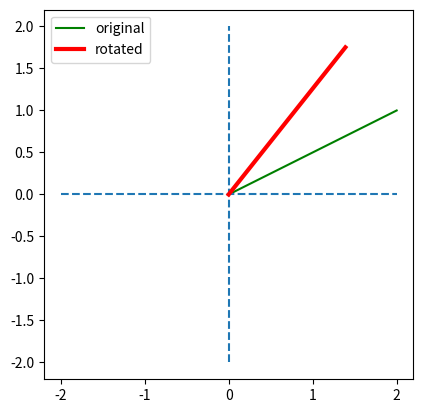

The script that saved this image:
""" Solution to Exercise 'Rotation', Chapter 'Python' """

# author:   Thomas Haslwanter
# date:     Sept-2021

# Import the required packages
import numpy as np
import matplotlib.pyplot as plt


def rotate_me(in_vector:np.ndarray, alpha:float) -> np.ndarray:
    """Function that rotates a vector in 2 dimensions
    
    Parameters
    ----------
    in_vector : vector (2,) or array (:,2)
                vector(s) to be rotated
    alpha : rotation angle [deg]
    
    Returns
    -------
    rotated_vector : vector (2,) or array (:,2)
                rotated vector
    
    Examples
    --------
    perpendicular = rotate_me([1,2], 90)
    
    """
    
    alpha_rad = np.deg2rad(alpha)
    R = np.array([[np.cos(alpha_rad), -np.sin(alpha_rad)],
    [np.sin(alpha_rad), np.cos(alpha_rad)]])
    return R @ in_vector


if __name__ == '__main__':
    
    vector = [2,1]
    # Draw a green line from [0,0] to [2,1]
    plt.plot([0,vector[0]], [0, vector[1]], 'g', label='original')
    
    # Coordinate system
    plt.hlines(0, -2, 2, linestyles='dashed')
    plt.vlines(0, -2, 2, linestyles='dashed')
    
    # Make sure that the x/y dimensions are equally drawn
    cur_axis = plt.gca()
    cur_axis.set_aspect('equal')
    
    # Rotate the vector
    rotated = rotate_me(vector, 25)
    plt.plot([0, rotated[0]], [0 ,rotated[1]], 
             label='rotated', 
             color='r', 
             linewidth=3)
             
    plt.legend()
    plt.show()
